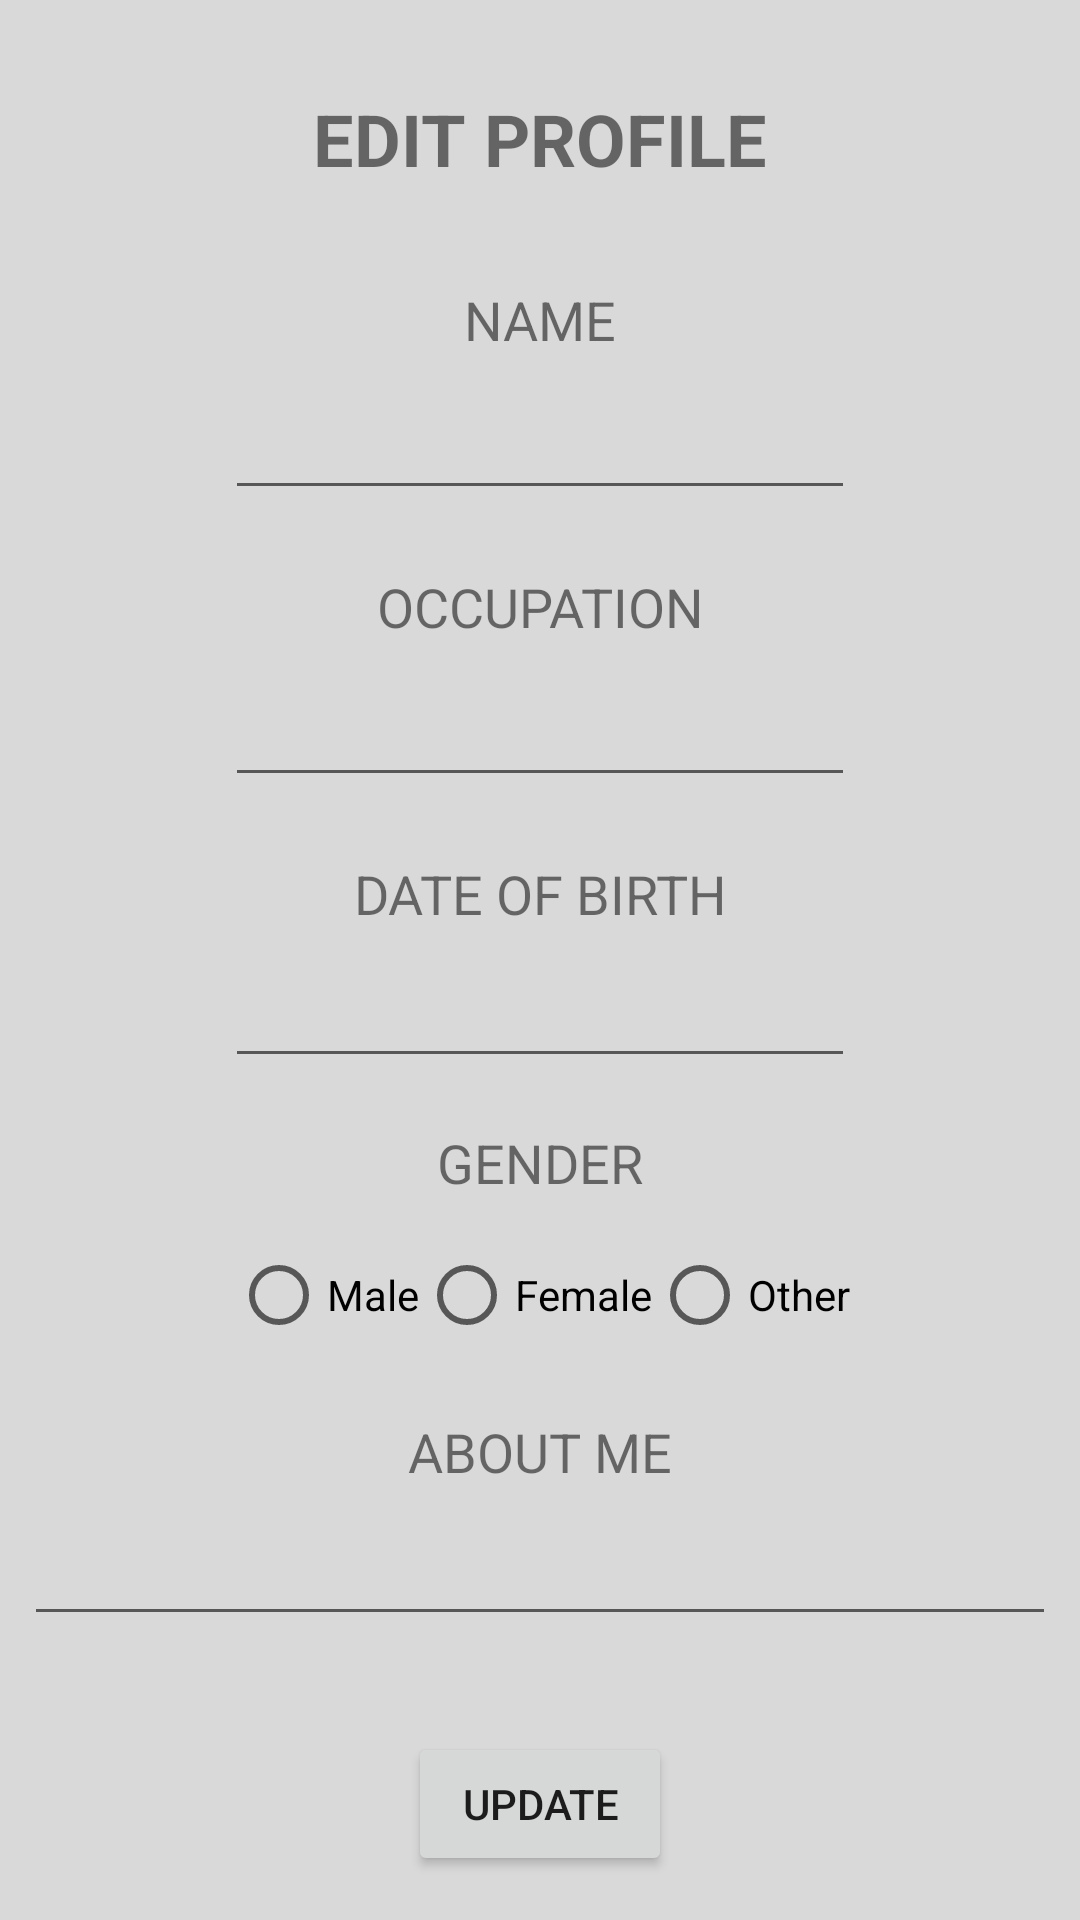

This screen was rendered from an Android layout file. Write that file and the resources it references.
<!-- AndroidManifest.xml: application theme Theme.ConnectIN -->
<!-- res/layout/indv_edit_profile.xml -->
<?xml version="1.0" encoding="utf-8"?>
<androidx.constraintlayout.widget.ConstraintLayout xmlns:android="http://schemas.android.com/apk/res/android"
    xmlns:app="http://schemas.android.com/apk/res-auto"
    xmlns:tools="http://schemas.android.com/tools"
    android:layout_width="match_parent"
    android:layout_height="match_parent"
    android:background="@drawable/background">

    <TextView
        android:id="@+id/textView15"
        android:layout_width="wrap_content"
        android:layout_height="wrap_content"
        android:layout_marginTop="30dp"
        android:text="Edit Profile"
        android:textAllCaps="true"
        android:textSize="24sp"
        android:textStyle="bold"
        app:layout_constraintEnd_toEndOf="parent"
        app:layout_constraintHorizontal_bias="0.5"
        app:layout_constraintStart_toStartOf="parent"
        app:layout_constraintTop_toTopOf="parent" />

    <TextView
        android:id="@+id/textView16"
        android:layout_width="wrap_content"
        android:layout_height="wrap_content"
        android:layout_marginTop="32dp"
        android:text="Name"
        android:textAllCaps="true"
        android:textSize="18sp"
        app:layout_constraintEnd_toEndOf="parent"
        app:layout_constraintHorizontal_bias="0.5"
        app:layout_constraintStart_toStartOf="parent"
        app:layout_constraintTop_toBottomOf="@+id/textView15" />

    <EditText
        android:id="@+id/edit_IndvName_EV"
        android:layout_width="wrap_content"
        android:layout_height="wrap_content"
        android:layout_marginTop="10dp"
        android:ems="10"
        android:inputType="textPersonName"
        app:layout_constraintEnd_toEndOf="parent"
        app:layout_constraintHorizontal_bias="0.5"
        app:layout_constraintStart_toStartOf="parent"
        app:layout_constraintTop_toBottomOf="@+id/textView16" />

    <TextView
        android:id="@+id/textView18"
        android:layout_width="wrap_content"
        android:layout_height="wrap_content"
        android:layout_marginTop="20dp"
        android:text="Occupation"
        android:textAllCaps="true"
        android:textSize="18sp"
        app:layout_constraintEnd_toEndOf="parent"
        app:layout_constraintHorizontal_bias="0.5"
        app:layout_constraintStart_toStartOf="parent"
        app:layout_constraintTop_toBottomOf="@+id/edit_IndvName_EV" />

    <EditText
        android:id="@+id/edit_IndvOccupation_EV"
        android:layout_width="wrap_content"
        android:layout_height="wrap_content"
        android:layout_marginTop="10dp"
        android:ems="10"
        android:inputType="textPersonName"
        app:layout_constraintEnd_toEndOf="parent"
        app:layout_constraintHorizontal_bias="0.5"
        app:layout_constraintStart_toStartOf="parent"
        app:layout_constraintTop_toBottomOf="@+id/textView18" />

    <TextView
        android:id="@+id/textView19"
        android:layout_width="wrap_content"
        android:layout_height="wrap_content"
        android:layout_marginTop="20dp"
        android:text="Date of Birth"
        android:textAllCaps="true"
        android:textSize="18sp"
        app:layout_constraintEnd_toEndOf="parent"
        app:layout_constraintHorizontal_bias="0.5"
        app:layout_constraintStart_toStartOf="parent"
        app:layout_constraintTop_toBottomOf="@+id/edit_IndvOccupation_EV" />

    <Button
        android:id="@+id/update_IndvProfileB"
        android:layout_width="wrap_content"
        android:layout_height="wrap_content"
        android:layout_marginTop="32dp"
        android:text="Update"
        app:layout_constraintEnd_toEndOf="parent"
        app:layout_constraintStart_toStartOf="parent"
        app:layout_constraintTop_toBottomOf="@+id/editIndvAbout_EV" />

    <TextView
        android:id="@+id/textView20"
        android:layout_width="wrap_content"
        android:layout_height="wrap_content"
        android:layout_marginTop="16dp"
        android:text="GENDER"
        android:textSize="18sp"
        app:layout_constraintEnd_toEndOf="parent"
        app:layout_constraintStart_toStartOf="parent"
        app:layout_constraintTop_toBottomOf="@+id/editIndvDOB_EV" />

    <RadioGroup
        android:id="@+id/editGender_RG"
        android:layout_width="wrap_content"
        android:layout_height="wrap_content"
        android:layout_marginTop="8dp"
        android:orientation="horizontal"
        app:layout_constraintEnd_toEndOf="parent"
        app:layout_constraintStart_toStartOf="parent"
        app:layout_constraintTop_toBottomOf="@+id/textView20">

        <RadioButton
            android:id="@+id/editMale_R"
            android:layout_width="match_parent"
            android:layout_height="wrap_content"
            android:text="Male" />

        <RadioButton
            android:id="@+id/editFemale_R"
            android:layout_width="match_parent"
            android:layout_height="wrap_content"
            android:text="Female" />

        <RadioButton
            android:id="@+id/editOther_R"
            android:layout_width="match_parent"
            android:layout_height="wrap_content"
            android:text="Other" />
    </RadioGroup>

    <TextView
        android:id="@+id/textView24"
        android:layout_width="wrap_content"
        android:layout_height="wrap_content"
        android:layout_marginTop="16dp"
        android:text="ABOUT ME"
        android:textSize="18sp"
        app:layout_constraintEnd_toEndOf="parent"
        app:layout_constraintStart_toStartOf="parent"
        app:layout_constraintTop_toBottomOf="@+id/editGender_RG" />

    <EditText
        android:id="@+id/editIndvAbout_EV"
        android:layout_width="0dp"
        android:layout_height="wrap_content"
        android:layout_marginStart="8dp"
        android:layout_marginTop="8dp"
        android:layout_marginEnd="8dp"
        android:ems="10"
        android:gravity="start|top"
        android:inputType="textMultiLine"
        app:layout_constraintEnd_toEndOf="parent"
        app:layout_constraintStart_toStartOf="parent"
        app:layout_constraintTop_toBottomOf="@+id/textView24" />

    <EditText
        android:id="@+id/editIndvDOB_EV"
        android:layout_width="wrap_content"
        android:layout_height="wrap_content"
        android:layout_marginTop="8dp"
        android:ems="10"
        android:inputType="date"
        app:layout_constraintEnd_toEndOf="parent"
        app:layout_constraintStart_toStartOf="parent"
        app:layout_constraintTop_toBottomOf="@+id/textView19" />
</androidx.constraintlayout.widget.ConstraintLayout>
<!-- resources referenced by this layout -->
<resources>
  <!-- drawable background: png bitmap (drawable, 8575 bytes) -->
  <style name="Theme.ConnectIN" parent="Theme.MaterialComponents.DayNight.DarkActionBar">
          
          <item name="colorPrimary">@color/purple_500</item>
          <item name="colorPrimaryVariant">@color/purple_700</item>
          <item name="colorOnPrimary">@color/white</item>
          
          <item name="colorSecondary">@color/teal_200</item>
          <item name="colorSecondaryVariant">@color/teal_700</item>
          <item name="colorOnSecondary">@color/black</item>
          
          <item name="android:statusBarColor" tools:targetApi="l">?attr/colorPrimaryVariant</item>
          
      </style>
  <color name="purple_500">#FF6200EE</color>
  <color name="purple_700">#FF3700B3</color>
  <color name="white">#FFFFFFFF</color>
  <color name="teal_200">#FF03DAC5</color>
  <color name="teal_700">#FF018786</color>
  <color name="black">#FF000000</color>
</resources>
